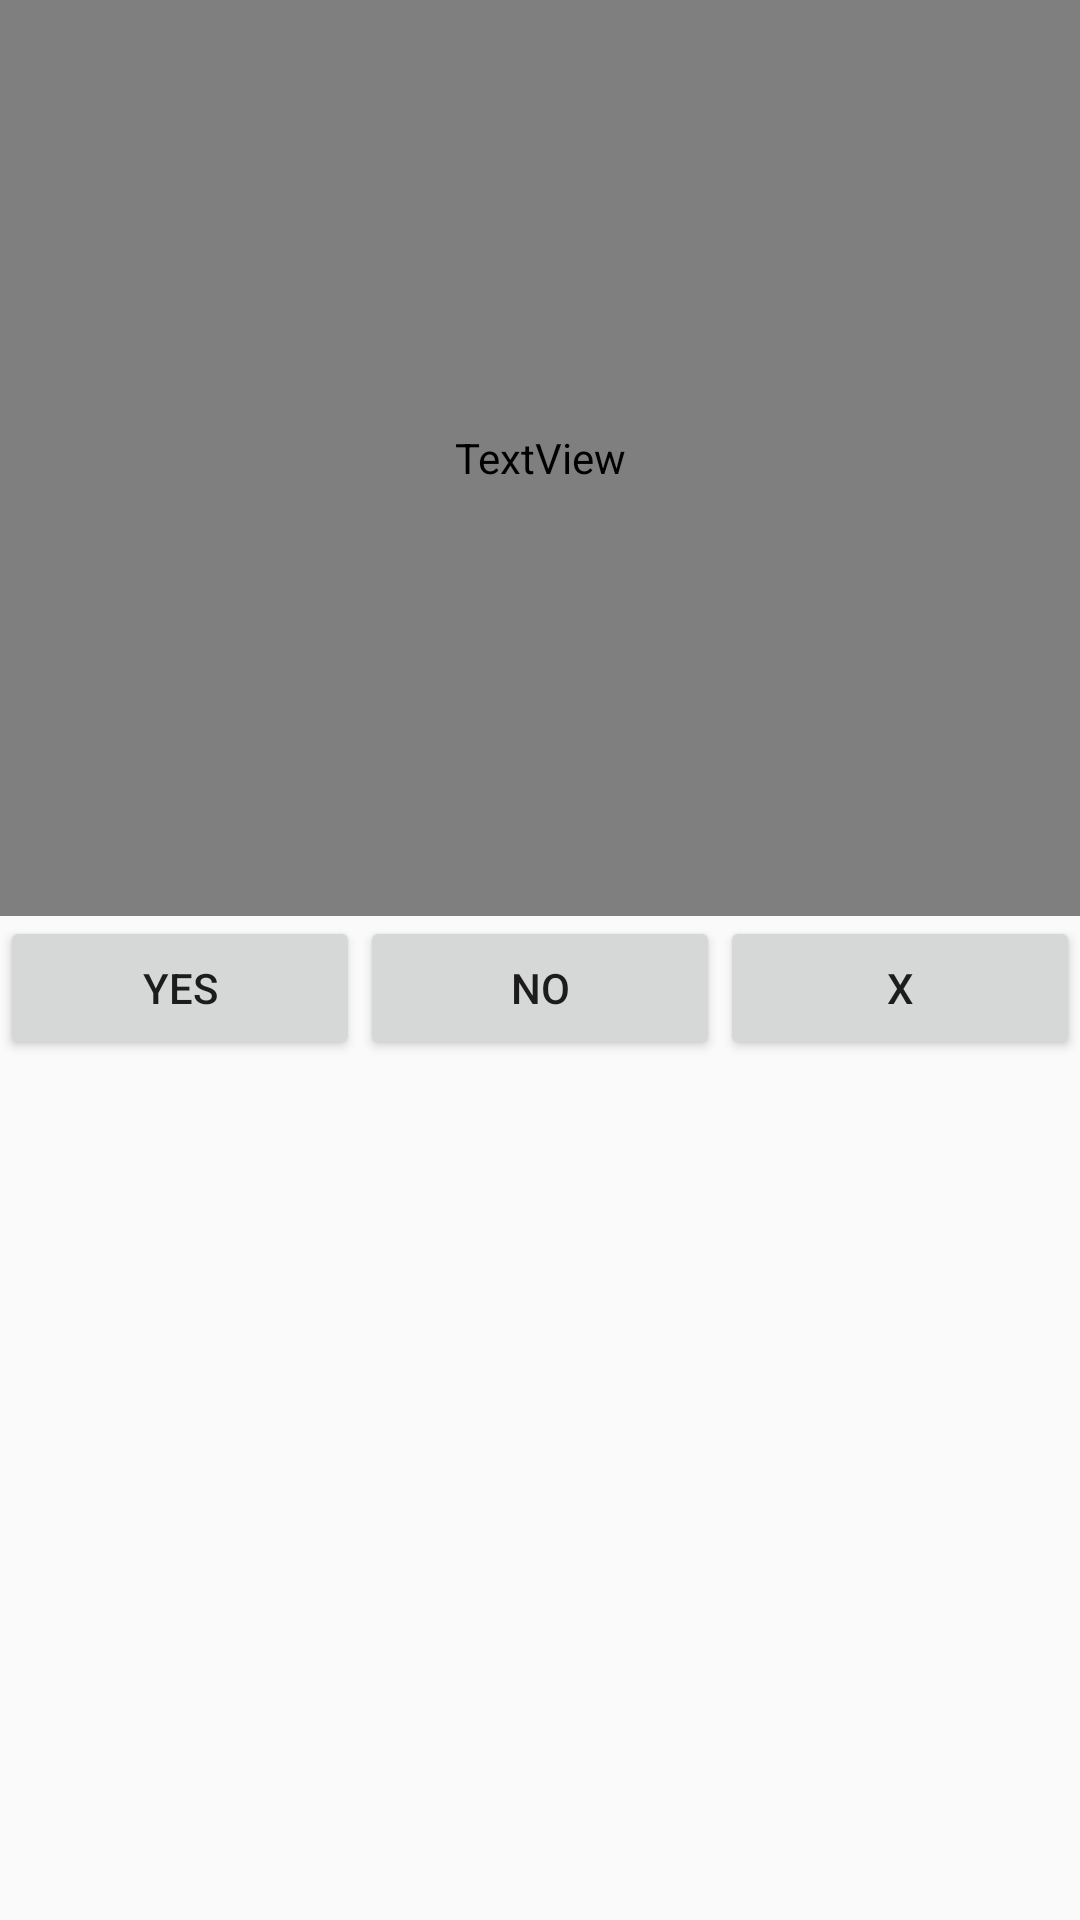

Produce the Android XML layout that renders to this screen, including the resource entries it uses.
<!-- AndroidManifest.xml: application theme AppTheme -->
<!-- res/layout/drone_prompt.xml -->
<?xml version="1.0" encoding="utf-8"?>
<LinearLayout xmlns:android="http://schemas.android.com/apk/res/android"
              android:layout_width="160dp"
              android:layout_height="match_parent"
              android:orientation="vertical">
    <TextView
        android:id="@+id/region"
        android:layout_weight="1"
        android:layout_width="match_parent"
        android:layout_height="wrap_content"
        android:textColor="@color/actionTextColor"
        android:gravity="center" />
    <LinearLayout
        android:layout_weight="1"
        android:layout_width="match_parent"
        android:layout_height="wrap_content">
        <Button
                android:id="@+id/positiveDrone"
                android:text="Yes"
                android:layout_weight="1"
                android:layout_width="match_parent"
                android:layout_height="wrap_content"/>
        <Button
                android:id="@+id/negativeDrone"
                android:text="No"
                android:layout_weight="1"
                android:layout_width="match_parent"
                android:layout_height="wrap_content"/>
        <Button
                android:id="@+id/cancelDrone"
                android:text="X"
                android:layout_weight="1"
                android:layout_width="match_parent"
                android:layout_height="wrap_content"/>

    </LinearLayout>
</LinearLayout>
<!-- resources referenced by this layout -->
<resources>
  <style name="AppTheme" parent="Theme.AppCompat.Light.DarkActionBar">
          
          <item name="colorPrimary">@color/darkBackground</item>
          <item name="colorPrimaryDark">@color/darkBackground</item>
          <item name="colorAccent">@color/colorAccent</item>
      </style>
  <color name="darkBackground">#222222</color>
  <color name="colorAccent">#FF4081</color>
</resources>
